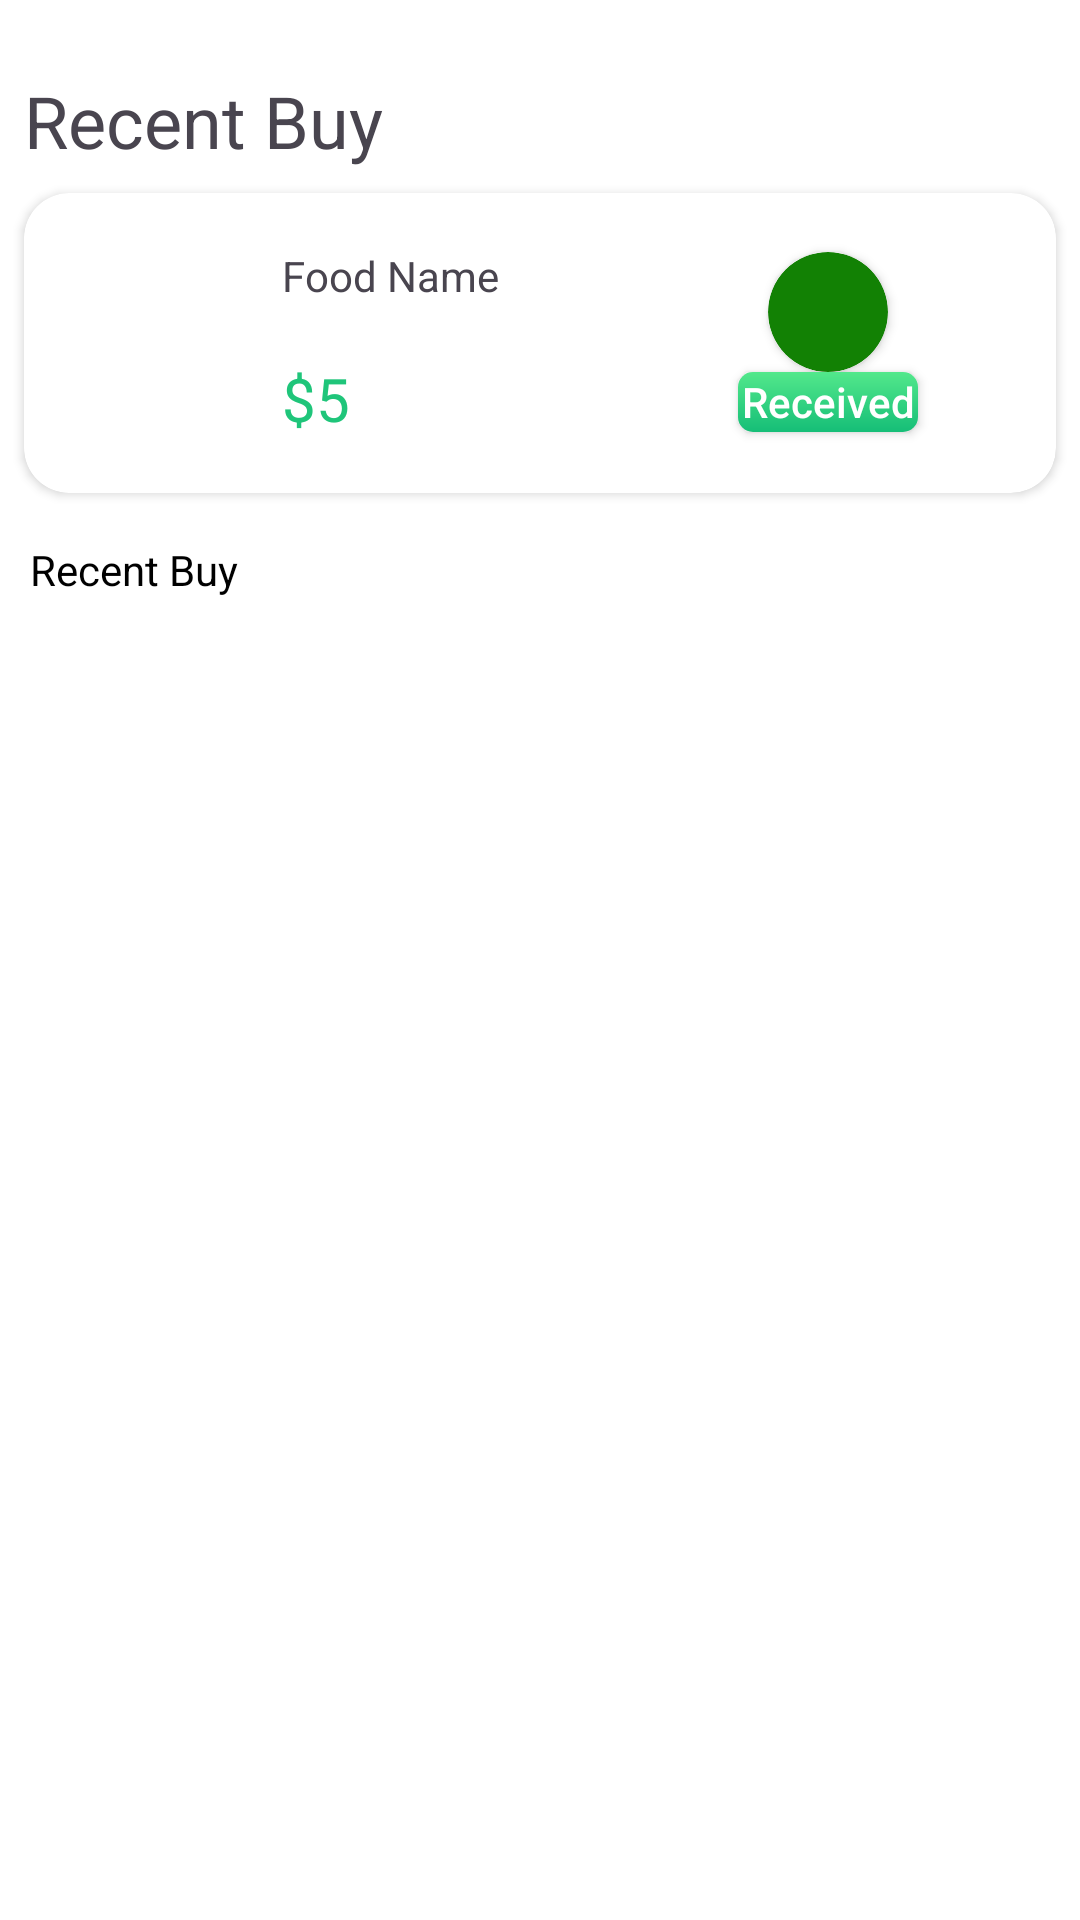

Produce the Android XML layout that renders to this screen, including the resource entries it uses.
<!-- AndroidManifest.xml: application theme Theme.PurePlates -->
<!-- res/layout/fragment_history.xml -->
<?xml version="1.0" encoding="utf-8"?>
<androidx.constraintlayout.widget.ConstraintLayout xmlns:android="http://schemas.android.com/apk/res/android"
    xmlns:app="http://schemas.android.com/apk/res-auto"
    xmlns:tools="http://schemas.android.com/tools"
    android:layout_width="match_parent"
    android:layout_height="match_parent"
    android:background="@color/white"
    tools:context=".Fragment.HistoryFragment">


    <TextView
        android:id="@+id/textView"
        android:layout_width="match_parent"
        android:layout_height="wrap_content"
        android:layout_marginStart="8dp"
        android:layout_marginTop="24dp"
        android:text="Recent Buy"
        android:textSize="24dp"
        app:layout_constraintStart_toStartOf="parent"
        app:layout_constraintTop_toTopOf="parent" />

    <androidx.cardview.widget.CardView
        android:id="@+id/cardview"
        android:layout_width="match_parent"
        android:layout_height="100dp"
        android:layout_marginStart="8dp"
        android:layout_marginTop="8dp"
        android:layout_marginEnd="8dp"
        app:cardCornerRadius="15dp"
        app:layout_constraintEnd_toEndOf="parent"
        app:layout_constraintStart_toStartOf="parent"

        app:layout_constraintTop_toBottomOf="@id/textView">

        <androidx.constraintlayout.widget.ConstraintLayout
            android:id="@+id/recentBuyedItem"
            android:layout_width="match_parent"
            android:layout_height="match_parent">

            <ImageView
                android:id="@+id/buyAgainFoodImage"
                android:layout_width="62dp"
                android:layout_height="62dp"

                android:layout_marginStart="8dp"

                android:src="@drawable/menu2"
                app:layout_constraintBottom_toBottomOf="parent"
                app:layout_constraintStart_toStartOf="parent"
                app:layout_constraintTop_toTopOf="parent" />

            <TextView
                android:id="@+id/buyAgainFoodName"
                android:layout_width="wrap_content"
                android:layout_height="wrap_content"
                android:layout_marginStart="16dp"
                android:text="Food Name"
                app:layout_constraintBottom_toTopOf="@+id/buyAgainFoodPrice"
                app:layout_constraintStart_toEndOf="@+id/buyAgainFoodImage"
                app:layout_constraintTop_toTopOf="parent" />

            <TextView
                android:id="@+id/buyAgainFoodPrice"
                android:layout_width="wrap_content"
                android:layout_height="wrap_content"
                android:text="$5"
                android:textColor="@color/textColor"
                android:textSize="20sp"
                app:layout_constraintBottom_toBottomOf="parent"
                app:layout_constraintStart_toStartOf="@+id/buyAgainFoodName"
                app:layout_constraintTop_toBottomOf="@+id/buyAgainFoodName" />


            <androidx.cardview.widget.CardView

                android:id="@+id/orderStatus"
                android:layout_width="40dp"
                android:layout_height="40dp"
                android:layout_marginTop="16dp"
                android:layout_marginEnd="56dp"
                app:cardBackgroundColor="#128104"
                app:cardCornerRadius="20dp"
                app:layout_constraintBottom_toBottomOf="parent"
                app:layout_constraintEnd_toEndOf="parent"
                app:layout_constraintTop_toTopOf="parent"
                app:layout_constraintVertical_bias="0.083" />

            <androidx.appcompat.widget.AppCompatButton
                android:id="@+id/receivedButton"
                android:layout_width="60dp"
                android:layout_height="20dp"
                android:background="@drawable/addtocartshape"
                android:text="Received"
                android:textAllCaps="false"
                android:textColor="@color/white"
                app:layout_constraintEnd_toEndOf="@+id/orderStatus"
                app:layout_constraintStart_toStartOf="@+id/orderStatus"
                app:layout_constraintTop_toBottomOf="@+id/orderStatus" />


        </androidx.constraintlayout.widget.ConstraintLayout>



    </androidx.cardview.widget.CardView>

    <TextView
        android:id="@id/textView2"
        android:layout_width="wrap_content"
        android:layout_height="wrap_content"
        android:layout_marginStart="10dp"
        android:layout_marginTop="16dp"
        android:text="Recent Buy"
        android:textColor="@color/black"
        app:layout_constraintStart_toStartOf="parent"
        app:layout_constraintTop_toBottomOf="@id/cardview" />


    <androidx.recyclerview.widget.RecyclerView
        android:id="@+id/BuyAgainRecyclerView"
        android:layout_width="match_parent"
        android:layout_height="0dp"
        android:layout_marginTop="16dp"
        tools:listitem=""
        app:layout_constraintBottom_toBottomOf="parent"
        app:layout_constraintEnd_toEndOf="parent"
        app:layout_constraintStart_toStartOf="parent"

        app:layout_constraintTop_toBottomOf="@id/textView2" />

</androidx.constraintlayout.widget.ConstraintLayout>
<!-- resources referenced by this layout -->
<resources>
  <color name="black">#FF000000</color>
  <color name="textColor">#1FC57A</color>
  <color name="white">#FFFFFFFF</color>
  <!-- drawable addtocartshape (drawable) -->
  <?xml version="1.0" encoding="utf-8"?>
  <shape xmlns:android="http://schemas.android.com/apk/res/android">
  <corners android:radius="5dp"/>
      <gradient android:startColor="#53E88B"
          android:endColor="#15BE77" android:angle="-45"/>
  </shape>
  <style name="Theme.PurePlates" parent="Base.Theme.PurePlates" />
  <style name="Base.Theme.PurePlates" parent="Theme.Material3.DayNight.NoActionBar">
          
          
      </style>
</resources>
